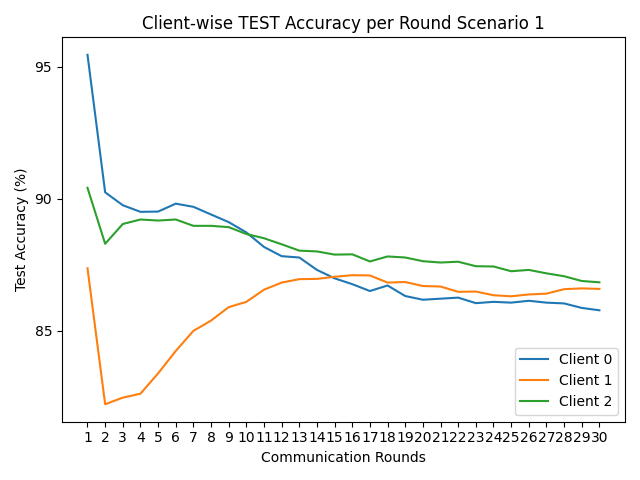

Values plotted in this chart, from the file beside it:
round, client_0, client_1, client_2
1, 95.46, 87.37, 90.42
2, 90.25, 82.22, 88.3
3, 89.76, 82.47, 89.05
4, 89.51, 82.62, 89.22
5, 89.52, 83.39, 89.18
6, 89.82, 84.24, 89.22
7, 89.7, 85.0, 88.98
8, 89.41, 85.39, 88.98
9, 89.12, 85.9, 88.93
10, 88.73, 86.1, 88.67
11, 88.18, 86.56, 88.51
12, 87.83, 86.83, 88.28
13, 87.78, 86.96, 88.04
14, 87.31, 86.97, 88.01
15, 86.99, 87.05, 87.89
16, 86.77, 87.11, 87.9
17, 86.51, 87.1, 87.63
18, 86.72, 86.83, 87.82
19, 86.32, 86.85, 87.78
20, 86.18, 86.7, 87.64
21, 86.22, 86.68, 87.59
22, 86.26, 86.48, 87.62
23, 86.05, 86.49, 87.45
24, 86.1, 86.35, 87.44
25, 86.07, 86.31, 87.26
26, 86.14, 86.38, 87.31
27, 86.07, 86.41, 87.18
28, 86.04, 86.58, 87.07
29, 85.87, 86.61, 86.89
30, 85.78, 86.59, 86.84
